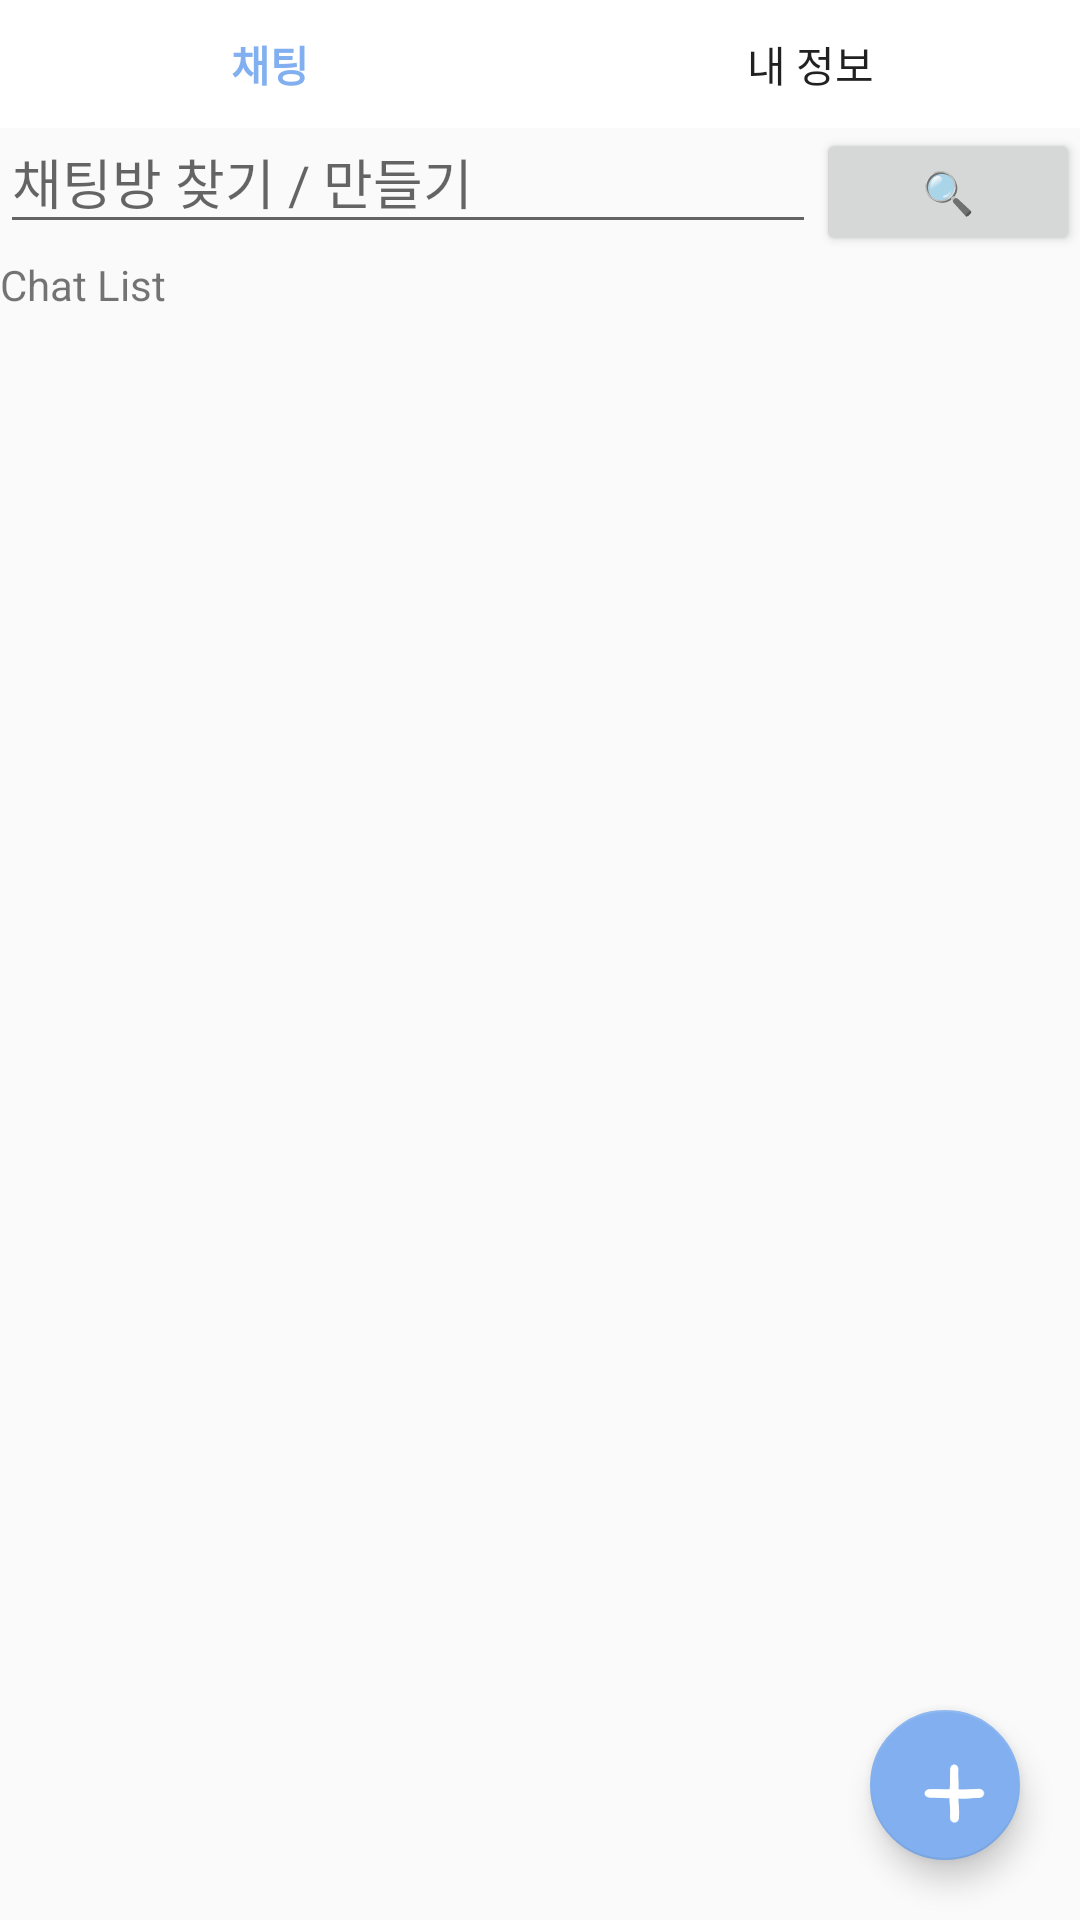

Produce the Android XML layout that renders to this screen, including the resource entries it uses.
<!-- AndroidManifest.xml: application theme AppTheme -->
<!-- res/layout/chat_menu.xml -->
<?xml version="1.0" encoding="utf-8"?>
<RelativeLayout xmlns:android="http://schemas.android.com/apk/res/android"
    xmlns:app="http://schemas.android.com/apk/res-auto"
    android:layout_width="match_parent"
    android:layout_height="match_parent">

    <com.google.android.material.floatingactionbutton.FloatingActionButton
        android:id="@+id/roomadd"
        android:layout_width="50dp"
        android:layout_height="50dp"
        android:clickable="true"
        app:srcCompat="@drawable/plus"
        app:backgroundTint="#81afef"
        android:layout_alignParentRight="true"
        android:layout_alignParentBottom="true"
        android:layout_margin="20dp"/>

    <LinearLayout
        android:layout_width="match_parent"
        android:layout_height="match_parent"
        android:orientation="vertical">

        <LinearLayout
            android:layout_width="match_parent"
            android:layout_height="match_parent"
            android:orientation="horizontal"
            android:layout_weight="7"
            >

            <Button
                android:id="@+id/chatbtn"
                android:layout_width="wrap_content"
                android:layout_height="wrap_content"
                android:layout_weight="1"
                android:background="#FFFFFF"
                android:textColor="#81afef"
                android:textStyle="bold"
                android:text="채팅" />

            <Button
                android:id="@+id/mybtn"
                android:layout_width="wrap_content"
                android:layout_height="wrap_content"
                android:layout_weight="1"
                android:background="#FFFFFF"
                android:text="내 정보" />

        </LinearLayout>

        <RelativeLayout
            android:id="@+id/llh"
            android:layout_width="match_parent"
            android:layout_height="match_parent"
            android:layout_weight="7"
            >

            <Button
                android:id="@+id/findbtn"
                android:layout_width="wrap_content"
                android:layout_height="wrap_content"
                android:text="🔍"
                android:layout_alignParentRight="true"
                />

            <com.google.android.material.textfield.TextInputLayout
                android:layout_width="match_parent"
                android:layout_height="wrap_content"
                android:layout_alignBaseline="@+id/findbtn"
                android:layout_toLeftOf="@+id/findbtn"
                >
                <EditText
                    android:id="@+id/findroom"
                    android:layout_width="match_parent"
                    android:layout_height="wrap_content"
                    android:hint="채팅방 찾기 / 만들기"
                    />
            </com.google.android.material.textfield.TextInputLayout>
        </RelativeLayout>

        <LinearLayout
            android:layout_width="match_parent"
            android:layout_height="match_parent"
            android:orientation="vertical"
            android:layout_weight="1"
            >

            <TextView
                android:id="@+id/textView"
                android:layout_width="match_parent"
                android:layout_height="wrap_content"
                android:text="Chat List" />

            <ListView
                android:id="@+id/roomlist"
                android:layout_width="match_parent"
                android:layout_height="match_parent" >

            </ListView>
        </LinearLayout>
    </LinearLayout>

</RelativeLayout>
<!-- resources referenced by this layout -->
<resources>
  <!-- drawable plus: png bitmap (drawable-v24, 1060 bytes) -->
  <style name="AppTheme" parent="Theme.AppCompat.Light.NoActionBar">
          
          <item name="colorPrimary">#81afef</item>
          <item name="colorPrimaryDark">#81afef</item>
          <item name="colorAccent">@color/colorAccent</item>
      </style>
  <!-- not gathered from this repository: default colours our renderer supplied (Android Studio template values) -->
  <color name="colorAccent">#FF03DAC5</color>
</resources>
